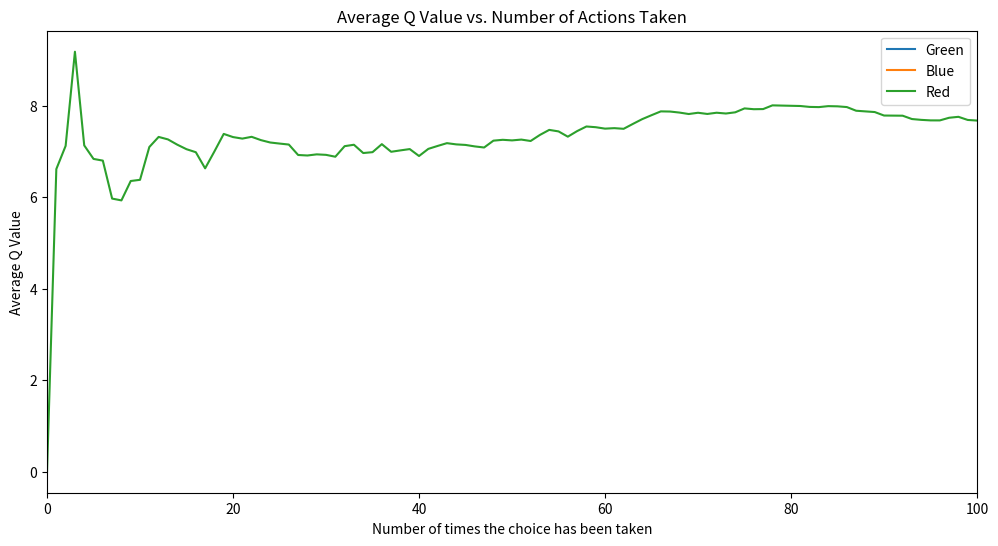

This figure's Python source:
import random
import matplotlib.pyplot as plt

'''
To view generated graph install library as command:

pip install matplotlib

'''

Green = [4.77317728, 5.99791051, 5.76776377, 4.47913849, 6.21411927,
6.84915318, 8.44082357, 6.15266159, 6.97135381, 7.43452167]

Blue = [6.00449072, 3.34005839, 6.71096916, 4.11113061, 5.68416528,
3.88539945, 3.51181469, 3.67426432, 4.98069804, 4.41366311]

Red = [6.36086896, 5.65584783, 7.62912922, 13.29826146, 5.99876216,
8.14484021, 9.74488991, 6.616229, 14.26793535, 0.98932393]

# Initial values 
QG = [0]
QB = [0]
QR = [0]

# Number of times a choice has been selected
N_counts = [0, 0, 0]  # NG, NB, NR

#Epsilon 
EPSILON = 0.01

'''
    Steps

    1. Find the greedy action => find the action to take
    2. Generate the random reward
    --> from the list
    -- follow a distribution
    3. Update the Q from the action

    All three steps are functions 
'''

# Choose action function
def choose_action(QG, QB, QR, EPSILON):
    Q_values = [QG[-1], QB[-1], QR[-1]]
    if random.random() < EPSILON:
        # Exploration: choose a random action
        return random.randint(0, 2)
    else:
        # Exploitation: choose the greedy action (max Q value)
        max_value = max(Q_values)
        greedy_actions = [i for i, q in enumerate(Q_values) if q == max_value]
        return random.choice(greedy_actions)

# Reward function
def get_reward(action):
    if action == 0:
        return random.choice(Green)
    elif action == 1:
        return random.choice(Blue)
    else:
        return random.choice(Red)

# Main loop
for _ in range(100):  # Loop 100 times
    action = choose_action(QG, QB, QR, EPSILON)
    reward = get_reward(action)
    
    # Update Q values based on the average
    if action == 0:
        QG.append((QG[-1] * N_counts[0] + reward) / (N_counts[0] + 1))
        N_counts[0] += 1
    elif action == 1:
        QB.append((QB[-1] * N_counts[1] + reward) / (N_counts[1] + 1))
        N_counts[1] += 1
    else:
        QR.append((QR[-1] * N_counts[2] + reward) / (N_counts[2] + 1))
        N_counts[2] += 1

# Print the final counts
print(f"Final Counts: Green selected {N_counts[0]} times, Blue selected {N_counts[1]} times, Red selected {N_counts[2]} times")

# Generate the plot
plt.figure(figsize=(12, 6))
plt.plot(range(len(QG)), QG, label='Green')
plt.plot(range(len(QB)), QB, label='Blue')
plt.plot(range(len(QR)), QR, label='Red')

plt.xlabel('Number of times the choice has been taken')
plt.ylabel('Average Q Value')
plt.title('Average Q Value vs. Number of Actions Taken')
plt.legend()
plt.xlim([0, 100])

plt.savefig('reward_plot.png')
plt.show()
